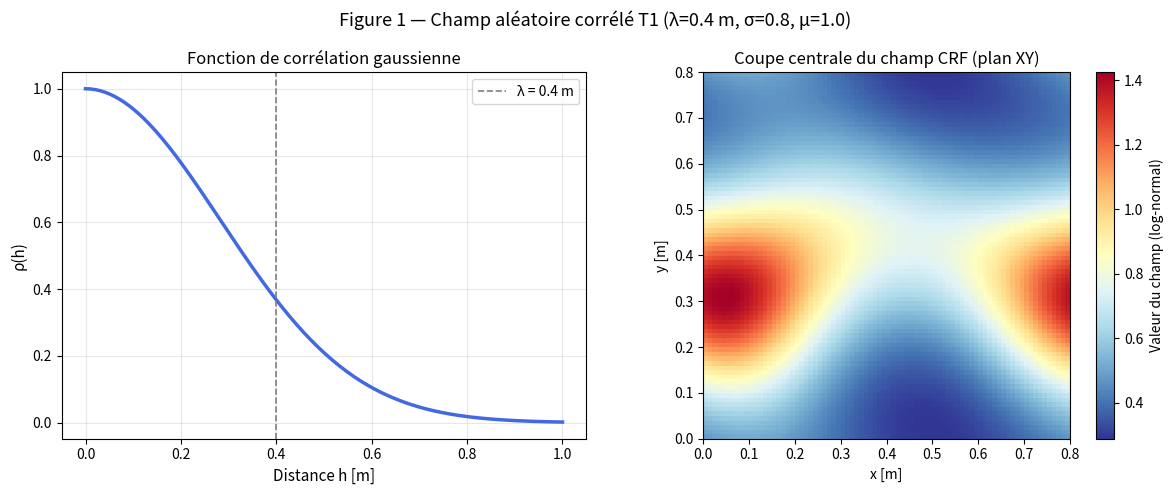
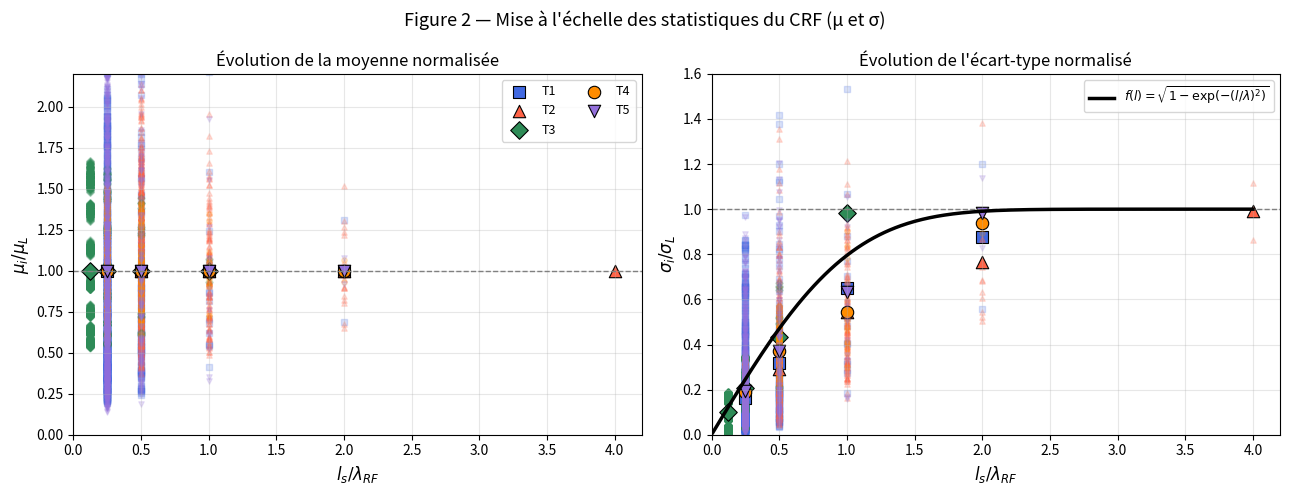
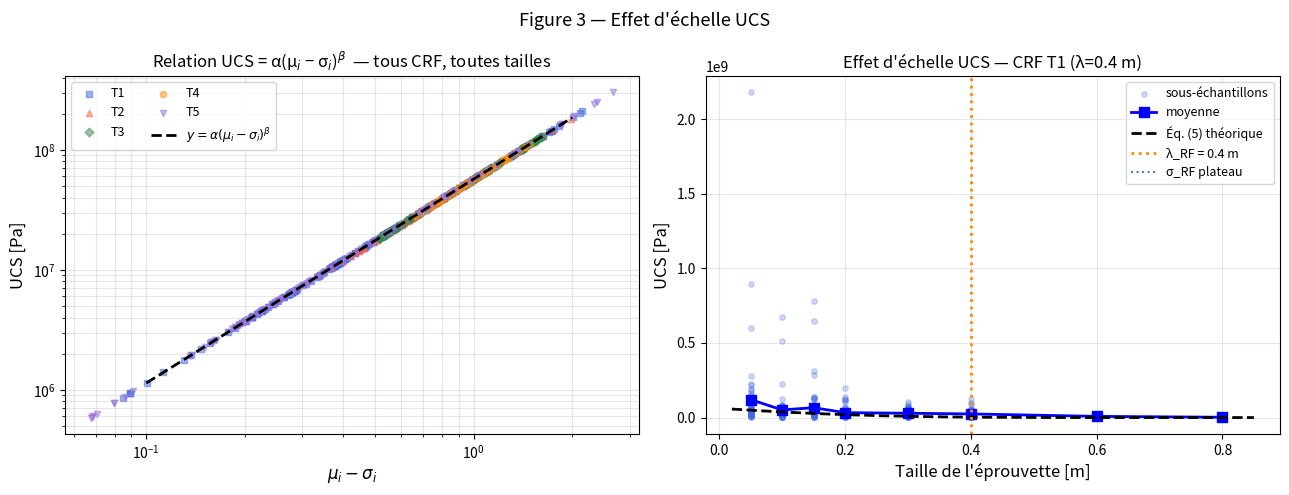
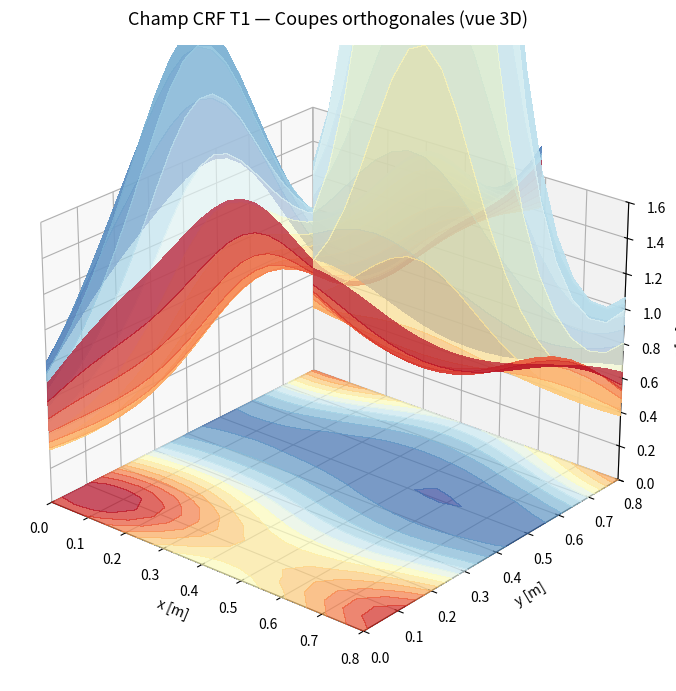

The matplotlib source for these figures, in order:
"""
Reproduction de l'approche de Le Goc et al. (2015) - EUROCK
"Using correlated random fields for modeling the spatial heterogeneity of rock"

Ce script implémente :
1. Génération de champs aléatoires corrélés (CRF) log-normaux via FFT (méthode Gutjahr 1989)
2. Étude des propriétés de mise à l'échelle du CRF (μ et σ vs taille)
3. Simulation de tests UCS sur Masses Rocheuses Synthétiques (SRM) pseudo-numériques
4. Reproduction de l'effet d'échelle de la résistance UCS
"""

import numpy as np
import matplotlib.pyplot as plt
import matplotlib.gridspec as gridspec
from scipy.ndimage import uniform_filter

# ─────────────────────────────────────────────────────────────
# 1. GÉNÉRATION DU CHAMP ALÉATOIRE CORRÉLÉ (CRF)
# ─────────────────────────────────────────────────────────────

def generate_gaussian_crf(nx, ny, nz, lambda_rf, domain_size):
    """
    Génère un champ gaussien corrélé via la méthode spectrale (Gutjahr 1989).
    Corrélation gaussienne : rho(h) = exp(-(h/lambda)^2)

    Paramètres
    ----------
    nx, ny, nz   : nombre de points de discrétisation
    lambda_rf    : longueur de corrélation [même unité que domain_size]
    domain_size  : taille physique du domaine (L x L x 2L) [m]

    Retour
    ------
    field : ndarray (nx, ny, nz) de valeurs gaussiennes centrées réduites
    """
    # Pas de discrétisation
    dx = domain_size[0] / nx
    dy = domain_size[1] / ny
    dz = domain_size[2] / nz

    # Fréquences spatiales
    kx = np.fft.fftfreq(nx, d=dx) * 2 * np.pi
    ky = np.fft.fftfreq(ny, d=dy) * 2 * np.pi
    kz = np.fft.fftfreq(nz, d=dz) * 2 * np.pi
    KX, KY, KZ = np.meshgrid(kx, ky, kz, indexing='ij')
    K2 = KX**2 + KY**2 + KZ**2

    # Spectre de puissance de la corrélation gaussienne
    # S(k) = (lambda^3 * pi^(3/2)) * exp(-k^2 * lambda^2 / 4)
    S = (lambda_rf**3 * np.pi**1.5) * np.exp(-K2 * lambda_rf**2 / 4.0)

    # Champ gaussien blanc dans l'espace de Fourier
    noise = (np.random.randn(nx, ny, nz) + 1j * np.random.randn(nx, ny, nz)) / np.sqrt(2)

    # Filtrage par la racine du spectre
    field_f = np.sqrt(S) * noise

    # Retour dans l'espace réel
    field = np.real(np.fft.ifftn(field_f))

    # Normalisation : moyenne 0, écart-type 1
    field = (field - field.mean()) / (field.std() + 1e-12)

    return field


def gaussian_to_lognormal(field_gauss, mu_rf, sigma_rf):
    """
    Transformée en champ log-normal de moyenne mu_rf et écart-type sigma_rf.
    La transformation préserve la structure de corrélation spatiale.
    """
    # Paramètres de la gaussienne sous-jacente
    sigma_ln = np.sqrt(np.log(1 + (sigma_rf / mu_rf)**2))
    mu_ln    = np.log(mu_rf) - 0.5 * sigma_ln**2

    field_ln = np.exp(mu_ln + sigma_ln * field_gauss)
    return field_ln


# ─────────────────────────────────────────────────────────────
# 2. PROPRIÉTÉS DE MISE À L'ÉCHELLE DU CRF
# ─────────────────────────────────────────────────────────────

def compute_scaling_properties(field, domain_size, subsample_sizes, lambda_rf):
    """
    Calcule μ_i et σ_i dans des sous-échantillons cubiques de différentes tailles.

    Retour
    ------
    results : dict avec listes de (ls/lambda, mu_i/mu_L, sigma_i/sigma_L)
    """
    nx, ny, nz = field.shape
    Lx, Ly, Lz = domain_size

    mu_L    = field.mean()
    sigma_L = field.std()

    all_ls_norm   = []
    all_mu_norm   = []
    all_sigma_norm = []

    for ls in subsample_sizes:
        # Nombre de sous-domaines dans chaque direction
        n_sub_x = max(1, int(Lx / ls))
        n_sub_y = max(1, int(Ly / ls))
        n_sub_z = max(1, int(Lz / ls))

        # Taille en points
        pts_x = int(nx / n_sub_x)
        pts_y = int(ny / n_sub_y)
        pts_z = int(nz / n_sub_z)

        if pts_x < 2 or pts_y < 2 or pts_z < 2:
            continue

        for ix in range(n_sub_x):
            for iy in range(n_sub_y):
                for iz in range(n_sub_z):
                    sub = field[ix*pts_x:(ix+1)*pts_x,
                                iy*pts_y:(iy+1)*pts_y,
                                iz*pts_z:(iz+1)*pts_z]
                    mu_i    = sub.mean()
                    sigma_i = sub.std()
                    all_ls_norm.append(ls / lambda_rf)
                    all_mu_norm.append(mu_i / mu_L)
                    all_sigma_norm.append(sigma_i / sigma_L)

    return {
        'ls_norm'    : np.array(all_ls_norm),
        'mu_norm'    : np.array(all_mu_norm),
        'sigma_norm' : np.array(all_sigma_norm),
        'mu_L'       : mu_L,
        'sigma_L'    : sigma_L,
    }


def sigma_theoretical(l, lambda_rf, sigma_rf):
    """Équation (3) de l'article : σ(l) = sqrt(1 - exp(-(l/λ)²)) · σ_RF"""
    return np.sqrt(1 - np.exp(-(l / lambda_rf)**2)) * sigma_rf


# ─────────────────────────────────────────────────────────────
# 3. SIMULATION UCS (approche SRM simplifiée)
# ─────────────────────────────────────────────────────────────

def simulate_ucs(field, specimen_size, domain_size, alpha, beta, n_specimens=50):
    """
    Simule des tests UCS sur des sous-échantillons du champ CRF.
    UCS_i = alpha * (mu_i - sigma_i)^beta  [Équation (4)]

    Retour
    ------
    ucs_values : array des valeurs UCS simulées
    mu_vals, sigma_vals : statistiques locales correspondantes
    """
    nx, ny, nz = field.shape
    Lx, Ly, Lz = domain_size

    pts_x = max(2, int(nx * specimen_size / Lx))
    pts_y = max(2, int(ny * specimen_size / Ly))
    pts_z = max(2, int(nz * specimen_size / Lz))

    ucs_values = []
    mu_vals    = []
    sigma_vals = []

    max_ix = max(1, nx - pts_x)
    max_iy = max(1, ny - pts_y)
    max_iz = max(1, nz - pts_z)

    for _ in range(n_specimens):
        ix = np.random.randint(0, max_ix)
        iy = np.random.randint(0, max_iy)
        iz = np.random.randint(0, max_iz)

        sub = field[ix:ix+pts_x, iy:iy+pts_y, iz:iz+pts_z]
        mu_i    = sub.mean()
        sigma_i = sub.std()

        val = mu_i - sigma_i
        if val > 0:
            ucs = alpha * (val ** beta)
            ucs_values.append(ucs)
            mu_vals.append(mu_i)
            sigma_vals.append(sigma_i)

    return np.array(ucs_values), np.array(mu_vals), np.array(sigma_vals)


def ucs_theoretical(l, mu_L, sigma_L, lambda_rf, alpha, beta):
    """Équation (5) de l'article : UCS(l) = alpha * (mu_L - sigma_L * sqrt(1-exp(-(l/λ)²)))^beta"""
    sigma_eff = sigma_L * np.sqrt(1 - np.exp(-(l / lambda_rf)**2))
    val = mu_L - sigma_eff
    val = np.maximum(val, 1e-10)
    return alpha * (val ** beta)


# ─────────────────────────────────────────────────────────────
# 4. PARAMÈTRES ET EXÉCUTION PRINCIPALE
# ─────────────────────────────────────────────────────────────

def main():
    np.random.seed(42)

    # Paramètres des 5 CRF de l'article (Table 1)
    crf_params = {
        'T1': {'lambda_rf': 0.4, 'sigma_rf': 0.8, 'mu_rf': 1.0, 'color': 'royalblue',   'marker': 's'},
        'T2': {'lambda_rf': 0.2, 'sigma_rf': 0.4, 'mu_rf': 1.0, 'color': 'tomato',      'marker': '^'},
        'T3': {'lambda_rf': 0.8, 'sigma_rf': 0.4, 'mu_rf': 1.0, 'color': 'seagreen',    'marker': 'D'},
        'T4': {'lambda_rf': 0.4, 'sigma_rf': 0.2, 'mu_rf': 1.0, 'color': 'darkorange',  'marker': 'o'},
        'T5': {'lambda_rf': 0.4, 'sigma_rf': 0.8, 'mu_rf': 1.0, 'color': 'mediumpurple','marker': 'v'},
    }

    # Domaine : L=0.8 m, hauteur 2L
    L      = 0.8
    domain = (L, L, 2*L)
    nx, ny, nz = 80, 80, 160

    # Tailles de sous-échantillons (article : 0.1, 0.2, 0.4, 0.8 m)
    subsample_sizes = [0.1, 0.2, 0.4, 0.8]

    # Paramètres UCS empiriques (article : α=5.7e7, β=1.7)
    alpha = 5.7e7
    beta  = 1.7

    # ── Figure 1 : Visualisation du CRF (T1) ──
    print("Génération du CRF T1 pour visualisation...")
    p = crf_params['T1']
    field_gauss = generate_gaussian_crf(nx, ny, nz, p['lambda_rf'], domain)
    field_ln    = gaussian_to_lognormal(field_gauss, p['mu_rf'], p['sigma_rf'])

    fig1, axes = plt.subplots(1, 2, figsize=(12, 5))
    fig1.suptitle("Figure 1 — Champ aléatoire corrélé T1 (λ=0.4 m, σ=0.8, μ=1.0)", fontsize=13)

    # Fonction de corrélation théorique
    h_vals = np.linspace(0, 1.0, 200)
    rho    = np.exp(-(h_vals / p['lambda_rf'])**2)
    axes[0].plot(h_vals, rho, 'royalblue', lw=2.5)
    axes[0].axvline(p['lambda_rf'], color='gray', ls='--', lw=1.2, label=f"λ = {p['lambda_rf']} m")
    axes[0].set_xlabel("Distance h [m]", fontsize=11)
    axes[0].set_ylabel("ρ(h)", fontsize=11)
    axes[0].set_title("Fonction de corrélation gaussienne")
    axes[0].legend(); axes[0].grid(True, alpha=0.3)

    # Coupe 2D du champ
    im = axes[1].imshow(field_ln[:, :, nz//2].T, origin='lower',
                        extent=[0, L, 0, L], cmap='RdYlBu_r', aspect='equal')
    plt.colorbar(im, ax=axes[1], label='Valeur du champ (log-normal)')
    axes[1].set_title("Coupe centrale du champ CRF (plan XY)")
    axes[1].set_xlabel("x [m]"); axes[1].set_ylabel("y [m]")

    plt.tight_layout()
    plt.savefig('fig1_crf_visualisation.png', dpi=150, bbox_inches='tight')
    plt.close()
    print("  → fig1 sauvegardée")

    # ── Figure 2 : Propriétés de mise à l'échelle ──
    print("\nCalcul des propriétés de mise à l'échelle pour tous les CRF...")

    fig2, axes2 = plt.subplots(1, 2, figsize=(13, 5))
    fig2.suptitle("Figure 2 — Mise à l'échelle des statistiques du CRF (μ et σ)", fontsize=13)

    # Courbe théorique σ normalisée
    ls_norm_th = np.linspace(0.01, 4.0, 300)
    sigma_norm_th = np.sqrt(1 - np.exp(-ls_norm_th**2))
    axes2[1].plot(ls_norm_th, sigma_norm_th, 'k-', lw=2.5,
                  label=r'$f(l)=\sqrt{1-\exp(-(l/\lambda)^2)}$', zorder=5)

    for name, p in crf_params.items():
        print(f"  CRF {name}...")
        fg   = generate_gaussian_crf(nx, ny, nz, p['lambda_rf'], domain)
        fln  = gaussian_to_lognormal(fg, p['mu_rf'], p['sigma_rf'])
        res  = compute_scaling_properties(fln, domain, subsample_sizes, p['lambda_rf'])

        # Points individuels (transparents)
        axes2[0].scatter(res['ls_norm'], res['mu_norm'],
                         color=p['color'], alpha=0.2, s=15, marker=p['marker'])
        axes2[1].scatter(res['ls_norm'], res['sigma_norm'],
                         color=p['color'], alpha=0.2, s=15, marker=p['marker'])

        # Moyennes par taille
        for ls_val in np.unique(res['ls_norm']):
            mask = res['ls_norm'] == ls_val
            axes2[0].scatter(ls_val, res['mu_norm'][mask].mean(),
                             color=p['color'], s=80, marker=p['marker'],
                             edgecolors='k', linewidths=0.8,
                             label=name if ls_val == np.unique(res['ls_norm'])[0] else "")
            axes2[1].scatter(ls_val, res['sigma_norm'][mask].mean(),
                             color=p['color'], s=80, marker=p['marker'],
                             edgecolors='k', linewidths=0.8)

    for ax, ylabel, title in zip(
        axes2,
        [r'$\mu_i / \mu_L$', r'$\sigma_i / \sigma_L$'],
        ['Évolution de la moyenne normalisée', 'Évolution de l\'écart-type normalisé']
    ):
        ax.set_xlabel(r'$l_s / \lambda_{RF}$', fontsize=12)
        ax.set_ylabel(ylabel, fontsize=12)
        ax.set_title(title)
        ax.axhline(1.0, color='gray', ls='--', lw=1)
        ax.set_xlim(0, 4.2); ax.grid(True, alpha=0.3)

    axes2[0].set_ylim(0, 2.2)
    axes2[1].set_ylim(0, 1.6)
    axes2[0].legend(fontsize=9, ncol=2)
    axes2[1].legend(fontsize=9)

    plt.tight_layout()
    plt.savefig('fig2_scaling_properties.png', dpi=150, bbox_inches='tight')
    plt.close()
    print("  → fig2 sauvegardée")

    # ── Figure 3a : Relation UCS = α(μ_i - σ_i)^β ──
    print("\nSimulation des tests UCS...")

    fig3, axes3 = plt.subplots(1, 2, figsize=(13, 5))
    fig3.suptitle("Figure 3 — Effet d'échelle UCS", fontsize=13)

    all_mu_sigma = []
    all_ucs      = []

    for name, p in crf_params.items():
        print(f"  CRF {name}...")
        fg  = generate_gaussian_crf(nx, ny, nz, p['lambda_rf'], domain)
        fln = gaussian_to_lognormal(fg, p['mu_rf'], p['sigma_rf'])

        for ls in subsample_sizes:
            ucs_vals, mu_vals, sigma_vals = simulate_ucs(
                fln, ls, domain, alpha, beta, n_specimens=40
            )
            x_vals = mu_vals - sigma_vals
            axes3[0].scatter(x_vals, ucs_vals, color=p['color'], alpha=0.5,
                             s=20, marker=p['marker'],
                             label=name if ls == subsample_sizes[0] else "")
            all_mu_sigma.extend(x_vals.tolist())
            all_ucs.extend(ucs_vals.tolist())

    # Droite théorique
    x_th = np.logspace(np.log10(0.1), np.log10(2.0), 200)
    y_th = alpha * x_th**beta
    axes3[0].plot(x_th, y_th, 'k--', lw=2.0, label=r'$y=\alpha(\mu_i-\sigma_i)^\beta$')
    axes3[0].set_xscale('log'); axes3[0].set_yscale('log')
    axes3[0].set_xlabel(r'$\mu_i - \sigma_i$', fontsize=12)
    axes3[0].set_ylabel('UCS [Pa]', fontsize=12)
    axes3[0].set_title(r'Relation UCS = α(μ$_i$ − σ$_i$)$^β$  — tous CRF, toutes tailles')
    axes3[0].legend(fontsize=9, ncol=2)
    axes3[0].grid(True, alpha=0.3, which='both')

    # ── Figure 3b : Effet d'échelle pour T1 ──
    p1 = crf_params['T1']
    fg1  = generate_gaussian_crf(nx, ny, nz, p1['lambda_rf'], domain)
    fln1 = gaussian_to_lognormal(fg1, p1['mu_rf'], p1['sigma_rf'])
    mu_L    = fln1.mean()
    sigma_L = fln1.std()

    sizes_plot = [0.05, 0.1, 0.15, 0.2, 0.3, 0.4, 0.6, 0.8]
    ucs_avg = []
    ucs_all_x = []
    ucs_all_y = []

    for ls in sizes_plot:
        ucs_vals, _, _ = simulate_ucs(fln1, ls, domain, alpha, beta, n_specimens=60)
        if len(ucs_vals) > 0:
            ucs_avg.append((ls, ucs_vals.mean()))
            ucs_all_x.extend([ls]*len(ucs_vals))
            ucs_all_y.extend(ucs_vals.tolist())

    axes3[1].scatter(ucs_all_x, ucs_all_y, color='royalblue', alpha=0.25, s=15, label='sous-échantillons')
    if ucs_avg:
        xs, ys = zip(*ucs_avg)
        axes3[1].plot(xs, ys, 'bs-', ms=7, lw=2, label='moyenne')

    # Courbe théorique (Éq. 5)
    l_th  = np.linspace(0.02, 0.85, 200)
    ucs_th = ucs_theoretical(l_th, mu_L, sigma_L, p1['lambda_rf'], alpha, beta)
    axes3[1].plot(l_th, ucs_th, 'k--', lw=2.0, label='Éq. (5) théorique')

    axes3[1].axvline(p1['lambda_rf'], color='darkorange', ls=':', lw=2.0,
                     label=f"λ_RF = {p1['lambda_rf']} m")
    axes3[1].axhline(alpha * (mu_L - sigma_L)**beta, color='steelblue', ls=':', lw=1.5,
                     label=f"σ_RF plateau")

    axes3[1].set_xlabel('Taille de l\'éprouvette [m]', fontsize=12)
    axes3[1].set_ylabel('UCS [Pa]', fontsize=12)
    axes3[1].set_title('Effet d\'échelle UCS — CRF T1 (λ=0.4 m)')
    axes3[1].legend(fontsize=9)
    axes3[1].grid(True, alpha=0.3)

    plt.tight_layout()
    plt.savefig('fig3_ucs_scale_effect.png', dpi=150, bbox_inches='tight')
    plt.close()
    print("  → fig3 sauvegardée")

    # ── Figure bonus : Coupe 3D isométrique du champ CRF ──
    fig4 = plt.figure(figsize=(10, 7))
    ax4  = fig4.add_subplot(111, projection='3d')
    fig4.suptitle("Champ CRF T1 — Coupes orthogonales (vue 3D)", fontsize=13)

    step = 4
    X = np.linspace(0, L, nx//step)
    Y = np.linspace(0, L, ny//step)
    Z = np.linspace(0, 2*L, nz//step)

    fln_ds = fln1[::step, ::step, ::step]

    # Plan XY (z=0)
    Xg, Yg = np.meshgrid(X, Y, indexing='ij')
    ax4.contourf(Xg, Yg, fln_ds[:,:,0], zdir='z', offset=0,
                 cmap='RdYlBu_r', alpha=0.7, levels=15)
    # Plan XZ (y=max)
    Xg2, Zg2 = np.meshgrid(X, Z, indexing='ij')
    ax4.contourf(Xg2, Zg2, fln_ds[:,ny//step-1,:], zdir='y', offset=L,
                 cmap='RdYlBu_r', alpha=0.7, levels=15)
    # Plan YZ (x=0)
    Yg3, Zg3 = np.meshgrid(Y, Z, indexing='ij')
    ax4.contourf(Yg3, Zg3, fln_ds[0,:,:], zdir='x', offset=0,
                 cmap='RdYlBu_r', alpha=0.7, levels=15)

    ax4.set_xlabel('x [m]'); ax4.set_ylabel('y [m]'); ax4.set_zlabel('z [m]')
    ax4.set_xlim(0, L); ax4.set_ylim(0, L); ax4.set_zlim(0, 2*L)
    ax4.view_init(elev=25, azim=-50)

    plt.tight_layout()
    plt.savefig('fig4_3d_crf.png', dpi=150, bbox_inches='tight')
    plt.close()
    print("  → fig4 sauvegardée")

    print("\n✓ Toutes les figures générées avec succès.")


if __name__ == "__main__":
    main()
